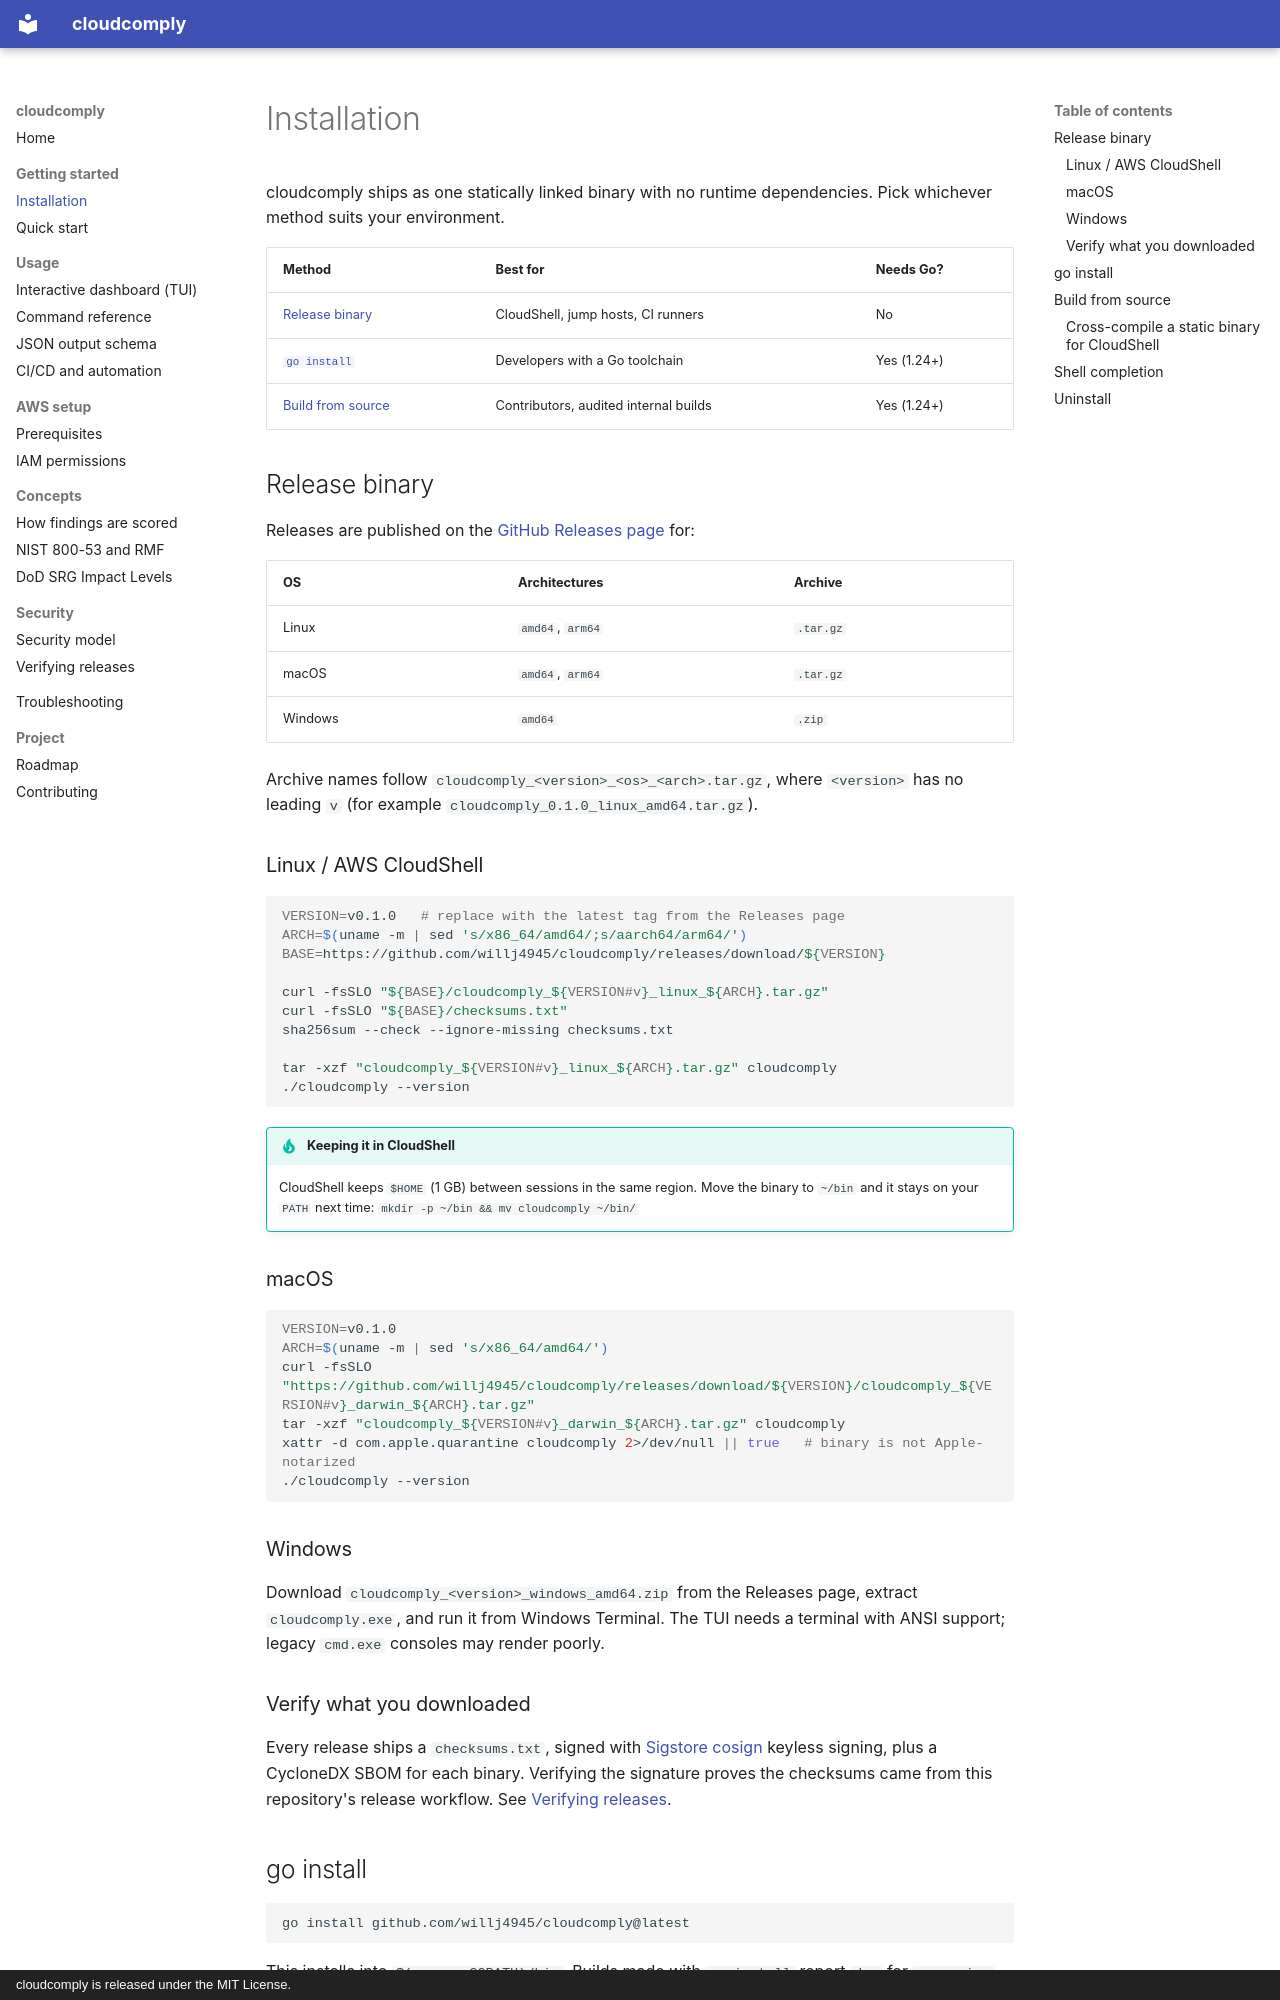

repository: willj4945/cloudcomply · page: getting-started/installation/index.html · generator: mkdocs · copyright: cloudcomply is released under the MIT License.

# Installation

cloudcomply ships as one statically linked binary with no runtime dependencies. Pick whichever method suits your environment.

| Method | Best for | Needs Go? |
|---|---|---|
| [Release binary](#release-binary) | CloudShell, jump hosts, CI runners | No |
| [`go install`](#go-install) | Developers with a Go toolchain | Yes (1.24+) |
| [Build from source](#build-from-source) | Contributors, audited internal builds | Yes (1.24+) |

## Release binary

Releases are published on the [GitHub Releases page](https://github.com/willj4945/cloudcomply/releases) for:

| OS | Architectures | Archive |
|---|---|---|
| Linux | `amd64`, `arm64` | `.tar.gz` |
| macOS | `amd64`, `arm64` | `.tar.gz` |
| Windows | `amd64` | `.zip` |

Archive names follow `cloudcomply_<version>_<os>_<arch>.tar.gz`, where `<version>` has no leading `v` (for example `cloudcomply_0.1.0_linux_amd64.tar.gz`).

### Linux / AWS CloudShell

```bash
VERSION=v0.1.0   # replace with the latest tag from the Releases page
ARCH=$(uname -m | sed 's/x86_64/amd64/;s/aarch64/arm64/')
BASE=https://github.com/willj4945/cloudcomply/releases/download/${VERSION}

curl -fsSLO "${BASE}/cloudcomply_${VERSION#v}_linux_${ARCH}.tar.gz"
curl -fsSLO "${BASE}/checksums.txt"
sha256sum --check --ignore-missing checksums.txt

tar -xzf "cloudcomply_${VERSION#v}_linux_${ARCH}.tar.gz" cloudcomply
./cloudcomply --version
```

!!! tip "Keeping it in CloudShell"
    CloudShell keeps `$HOME` (1 GB) between sessions in the same region. Move the binary to `~/bin` and it stays on your `PATH` next time:
    `mkdir -p ~/bin && mv cloudcomply ~/bin/`

### macOS

```bash
VERSION=v0.1.0
ARCH=$(uname -m | sed 's/x86_64/amd64/')
curl -fsSLO "https://github.com/willj4945/cloudcomply/releases/download/${VERSION}/cloudcomply_${VERSION#v}_darwin_${ARCH}.tar.gz"
tar -xzf "cloudcomply_${VERSION#v}_darwin_${ARCH}.tar.gz" cloudcomply
xattr -d com.apple.quarantine cloudcomply 2>/dev/null || true   # binary is not Apple-notarized
./cloudcomply --version
```

### Windows

Download `cloudcomply_<version>_windows_amd64.zip` from the Releases page, extract `cloudcomply.exe`, and run it from Windows Terminal. The TUI needs a terminal with ANSI support; legacy `cmd.exe` consoles may render poorly.
